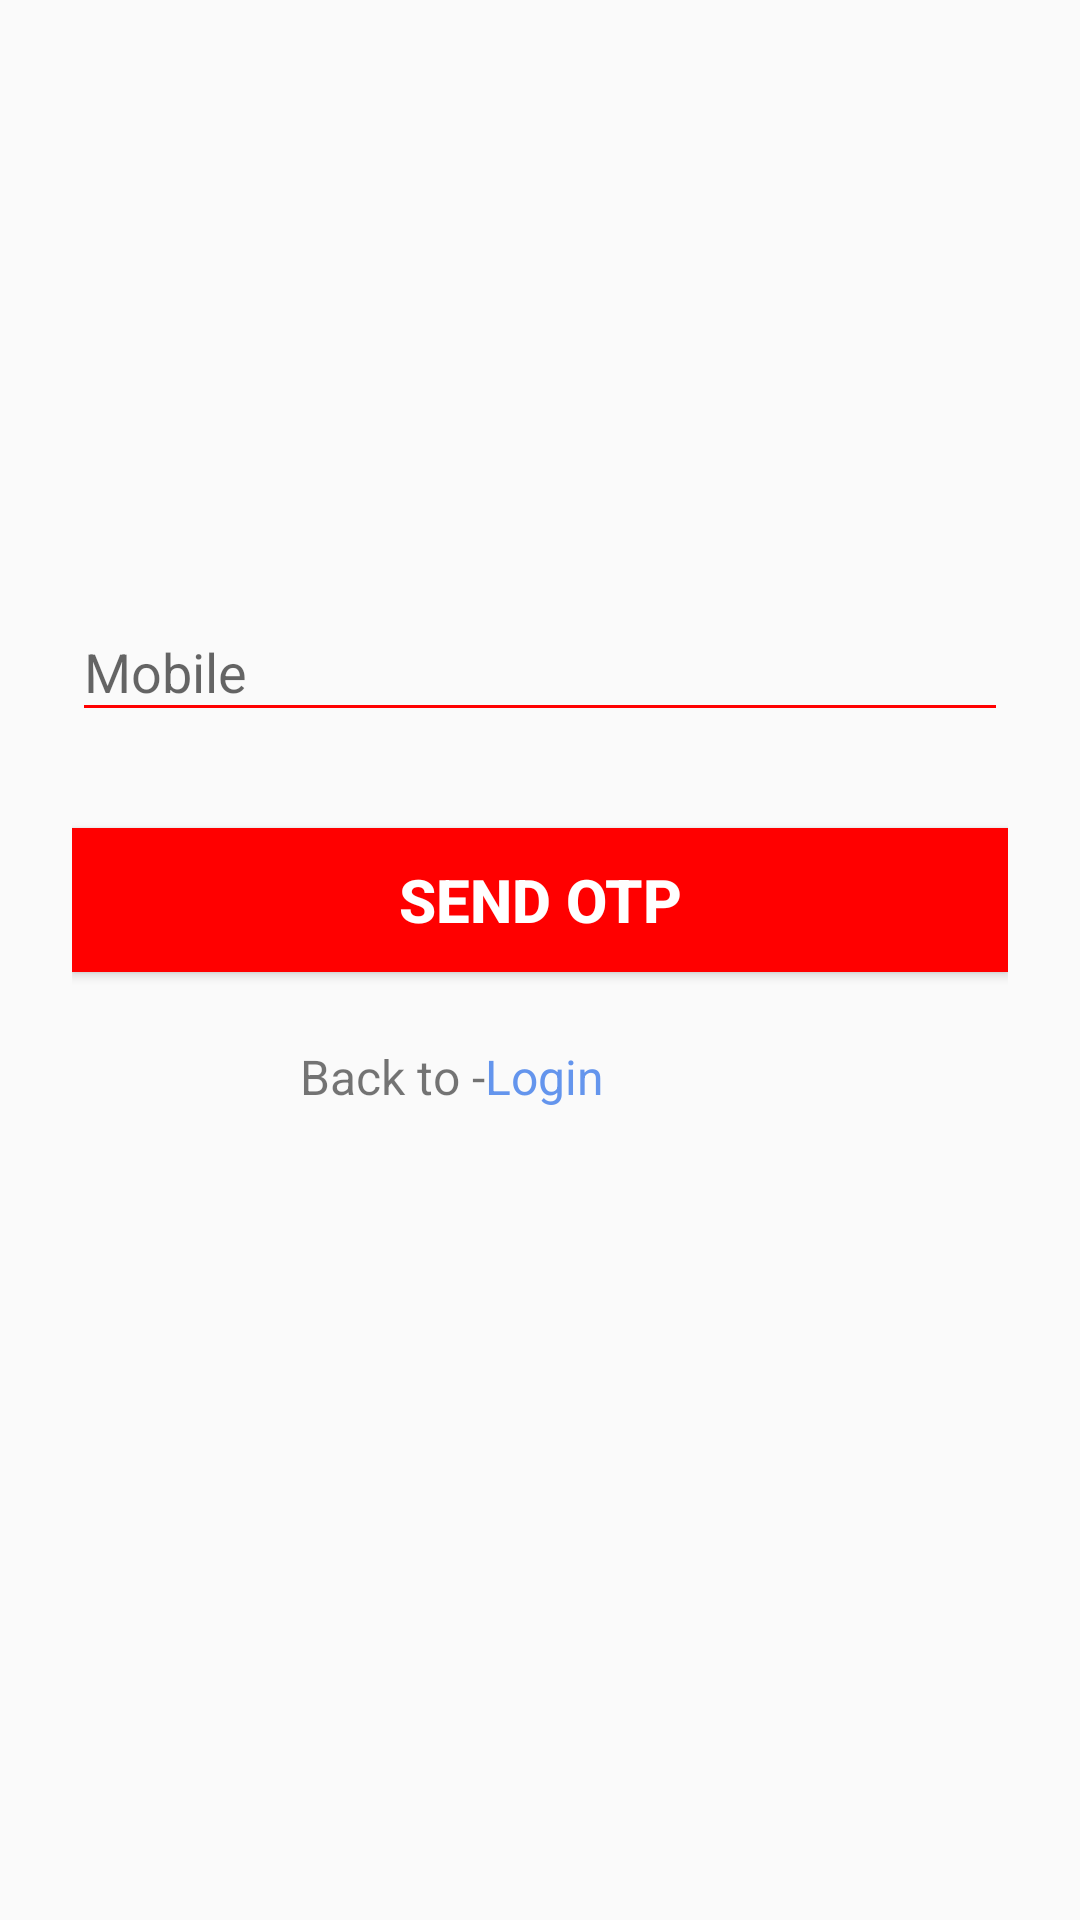

Android layout source for this screen:
<!-- AndroidManifest.xml: application theme AppTheme -->
<!-- res/layout/activity_forgot_pasword.xml -->
<?xml version="1.0" encoding="utf-8"?>
<android.support.constraint.ConstraintLayout xmlns:android="http://schemas.android.com/apk/res/android"
    xmlns:app="http://schemas.android.com/apk/res-auto"
    xmlns:tools="http://schemas.android.com/tools"
    android:layout_width="match_parent"
    android:layout_height="match_parent"
    tools:context=".MainActivties.ForgotPasword">

    <LinearLayout
        android:layout_width="match_parent"
        android:layout_height="wrap_content"
        android:orientation="vertical"
        android:paddingLeft="24dp"
        android:paddingRight="24dp"
        android:paddingTop="56dp">

        <ImageView
            android:layout_width="wrap_content"
            android:layout_height="72dp"
            android:layout_gravity="center_horizontal"
            android:layout_marginBottom="54dp"
            android:src="@drawable/login" />

        


        <android.support.design.widget.TextInputLayout
            android:layout_width="match_parent"
            android:layout_height="wrap_content"
            android:layout_marginBottom="8dp"
            android:layout_marginTop="8dp"
            android:id="@+id/forgetInput"
            app:backgroundTint="@color/colorPrimary"
            app:hintTextAppearance="@style/TextInputLayout">

            <EditText
                android:id="@+id/mobileForget"
                android:layout_width="match_parent"
                android:layout_height="wrap_content"
                android:drawableLeft="@drawable/ic_verified_user_black_24dp"
                android:drawablePadding="10dp"
                android:hint="Mobile"
                android:maxLength="10"
                android:inputType="phone"
                app:backgroundTint="@color/colorPrimary"
                />
        </android.support.design.widget.TextInputLayout>

        


        <ProgressBar
            android:id="@+id/progressForgot"
            android:layout_width="match_parent"
            android:layout_height="wrap_content"
            android:visibility="gone"
            android:indeterminate="true"
            android:indeterminateTintMode="src_atop"
            android:indeterminateTint="@color/colorPrimary"/>

        <android.support.v7.widget.AppCompatButton
            android:id="@+id/send_otp"
            android:layout_width="fill_parent"
            android:layout_height="wrap_content"
            android:layout_marginBottom="24dp"
            android:layout_marginTop="24dp"
            android:background="#ff0000"
            android:onClick="sendsOtp"
            android:padding="5dp"
            android:text="Send Otp"
            android:textColor="#ffffff"
            android:textSize="20dp"
            android:textStyle="bold" />

        <RelativeLayout
            android:layout_width="200dp"
            android:layout_height="match_parent"
            android:layout_gravity="center_horizontal">

            <TextView
                android:id="@+id/link_signup"
                android:layout_width="wrap_content"
                android:layout_height="wrap_content"
                android:layout_marginBottom="24dp"
                android:text="Back to -"
                android:textSize="16dp"
                android:layout_marginLeft="20dp"/>

            <TextView
                android:id="@+id/linktologin"
                android:layout_width="wrap_content"
                android:layout_height="wrap_content"
                android:layout_marginBottom="24dp"
                android:layout_toEndOf="@id/link_signup"
                android:layout_toRightOf="@id/link_signup"
                android:text="Login"
                android:textColor="#6495ed"
                android:textSize="16dp" />



        </RelativeLayout>
    </LinearLayout>

</android.support.constraint.ConstraintLayout>
<!-- resources referenced by this layout -->
<resources>
  <color name="colorPrimary">#ff0000</color>
  <style name="TextInputLayout" parent="@android:style/TextAppearance">
          <item name="android:textColor">@color/colorPrimary</item>
          <item name="android:textSize">14sp</item>
      </style>
  <style name="AppTheme" parent="Theme.AppCompat.Light.NoActionBar">
          
          <item name="colorPrimary">@color/colorPrimary</item>
          <item name="colorPrimaryDark">@color/colorPrimaryDark</item>
          <item name="colorAccent">@color/colorAccent</item>
          <item name="cardViewStyle">@style/CardView</item>
      </style>
  <color name="colorPrimaryDark">#b22222</color>
  <color name="colorAccent">#FF4081</color>
</resources>
